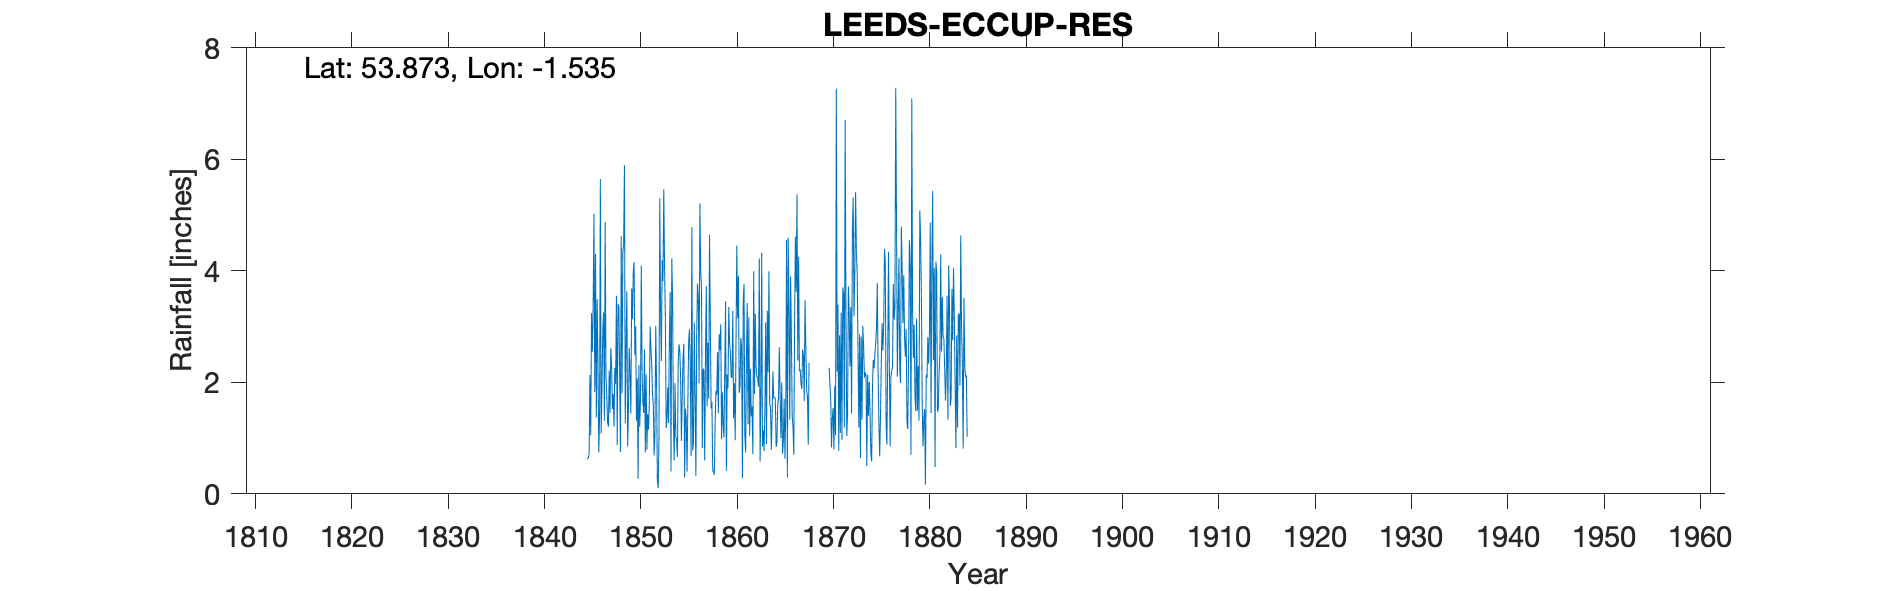

The file beside this chart, header and first rows:
LEEDS ECCUP RESERVOIR, , , , , , , , , , , , , , , , , , , , , , , 
Grid ref, SE306419, Long, -1.535, Lat, 53.87, Elevation, 343, ft, , , , , , , , , , , , , , , 
Station no, RR100, , , , , , , , , , , , , , , , , , , , , , 
, 1840, 1841, 1842, 1843, 1844, 1845, 1846, 1847, 1848, 1849, 1850, 1851, 1852, 1853, 1854, 1855, 1856, 1857, 1858, 1859, 1860, 1861, 1862
January, , , , , , 0.65, 2.37, 1.28, 0.87, 3.63, 1.31, 2.14, 3.01, 3.14, 1.99, 0.29, 3.07, 2.23, 0.42, 1.24, 3.28, 0.28, 1.56
February, , , , , , 0.71, 0.74, 1.2, 3.4, 0.85, 2.07, 0.79, 1.99, 1.18, 1.02, 1.53, 1.73, 0.6, 0.34, 1.01, 1.35, 3.46, 0.71
March, , , , , , 2.13, 1.39, 2.21, 3.35, 1.58, 0.27, 1.43, 0.24, 1.33, 0.96, 1.35, 0.32, 2.51, 1.27, 2.23, 1.98, 3.76, 3.99
April, , , , , , 1.05, 5.64, 1.45, 2.24, 2.62, 2.31, 1.15, 0.1, 1.91, 0.66, 0.4, 2.81, 3.72, 1.84, 3.45, 0.96, 1.04, 1.79
May, , , , , , 3.24, 1.08, 2.61, 0.75, 2.12, 1.2, 1.63, 0.99, 1.27, 2.37, 1.62, 3.77, 1.57, 1.77, 0.41, 2.75, 0.74, 3.23
June, , , , , , 2.55, 1.88, 2.33, 4.62, 1.44, 1.69, 3, 5.3, 2.84, 2.68, 2.74, 3.52, 2.71, 2.54, 2.14, 4.45, 2.46, 2.27
July, , , , , , 3.35, 2.91, 1.52, 1.8, 3.68, 4.09, 2.6, 3.29, 3.61, 2.55, 2.95, 1.98, 1.71, 1.44, 1.89, 3.15, 3.42, 2.1
August, , , , , , 5.02, 3.25, 1.79, 4.33, 3.13, 2.17, 2.32, 2.38, 0.4, 2.07, 2.33, 5.21, 4.64, 2.86, 3.35, 3.9, 1.25, 2.07
September, , , , , , 1.82, 1.31, 1.2, 4.47, 3.98, 1.63, 1.79, 4.19, 4.22, 0.95, 0.68, 4.01, 3.02, 2.58, 2.7, 1.81, 3.17, 1.92
October, , , , , , 4.3, 4.87, 2.26, 5.89, 4.15, 1.45, 1.58, 3.81, 3.5, 1.75, 4.78, 3.69, 1.53, 3.04, 2.53, 1.93, 1.04, 4.22
November, , , , , , 1.37, 2.13, 1.97, 1.26, 2.49, 2.59, 0.69, 5.46, 1.32, 2.43, 0.78, 0.82, 1.64, 0.98, 2.09, 2.79, 2.24, 0.58
December, , , , , 0.62, 3.49, 1.74, 3.55, 2.63, 3, 0.74, 1.06, 4.05, 0.6, 2.69, 0.91, 2.24, 0.4, 1.82, 2.08, 2.65, 1.39, 1.67
Total, , , , , , 29.68, 29.31, 23.37, 35.61, 32.67, 21.52, 20.18, 34.81, 25.32, 22.12, 20.36, 33.17, 26.28, 20.9, 25.12, 31, 24.25, 26.11
